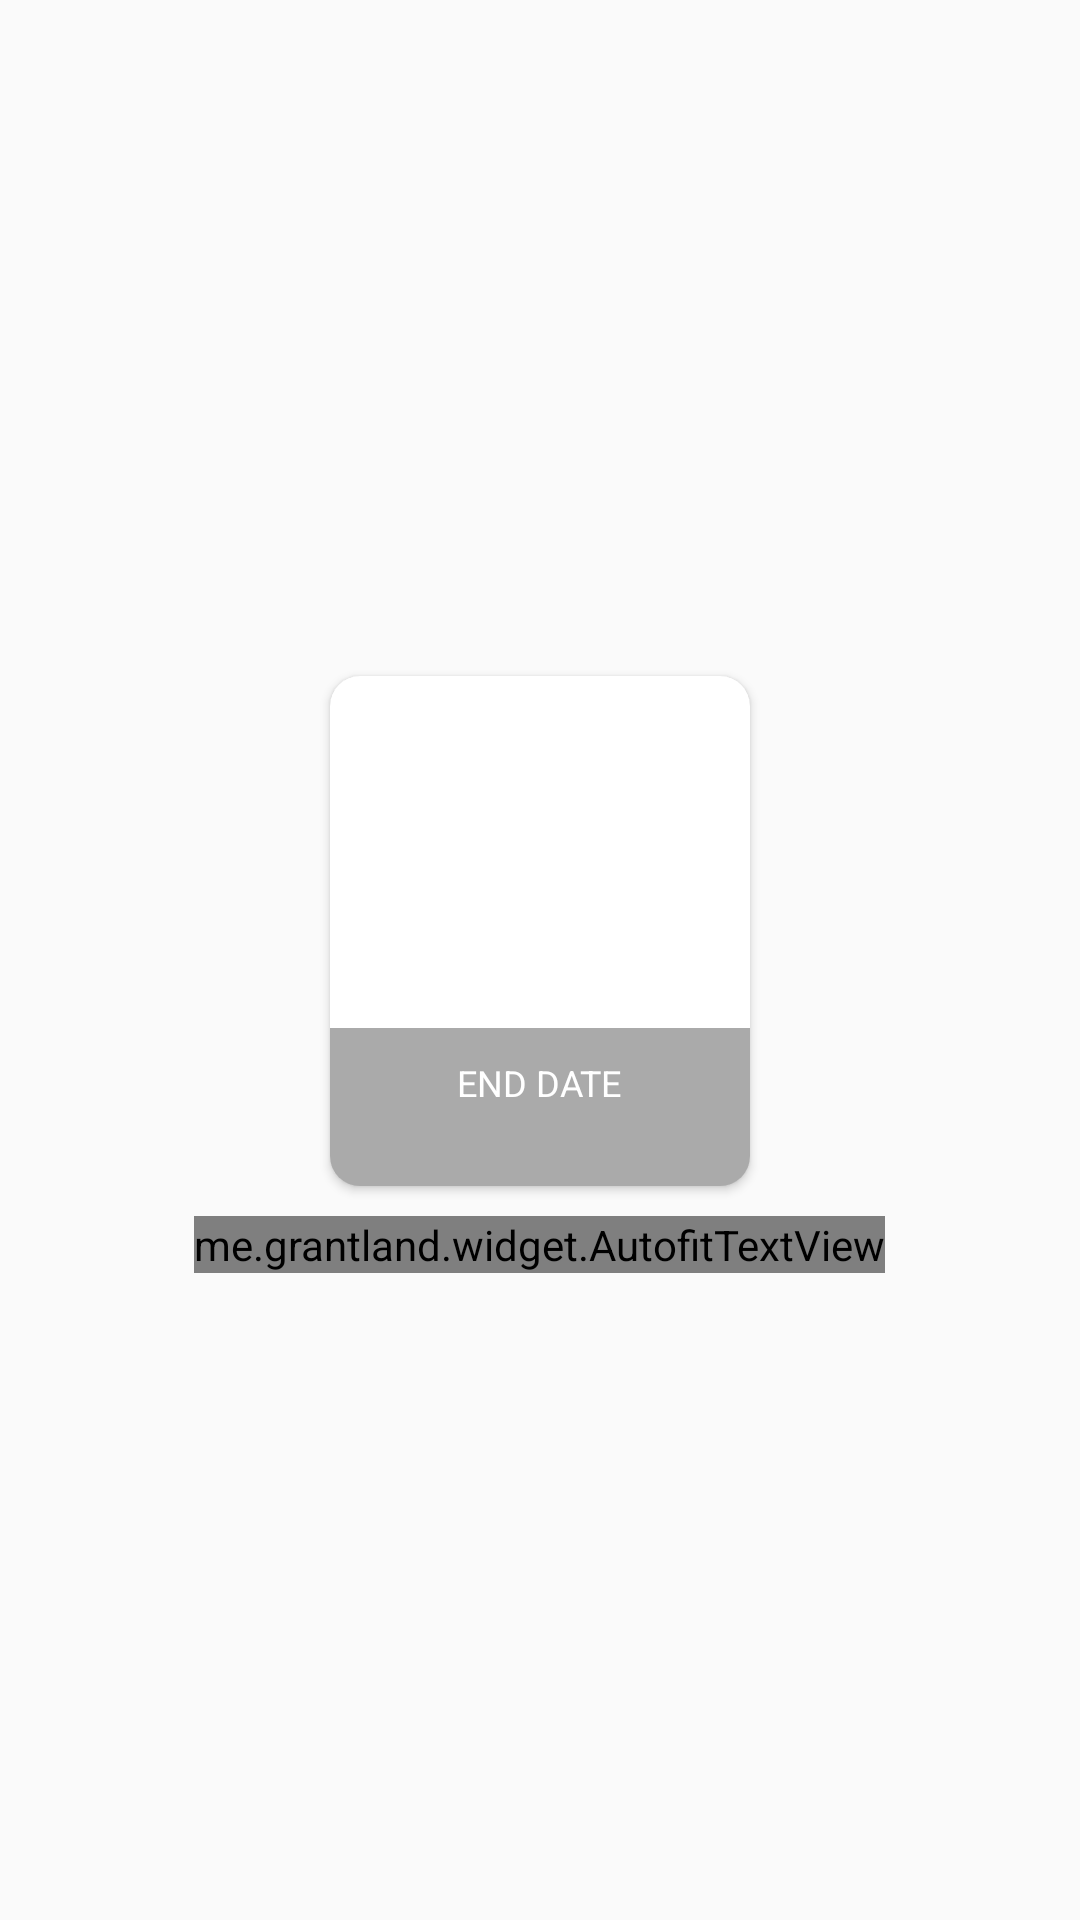

Produce the Android XML layout that renders to this screen, including the resource entries it uses.
<!-- AndroidManifest.xml: application theme AppTheme.NoActionBar -->
<!-- res/layout/rv_item_tournament.xml -->
<?xml version="1.0" encoding="utf-8"?>
<LinearLayout xmlns:android="http://schemas.android.com/apk/res/android"
    xmlns:app="http://schemas.android.com/apk/res-auto"
    android:layout_width="wrap_content"
    android:layout_height="wrap_content"
    android:gravity="center"
    android:orientation="vertical"
    android:paddingEnd="@dimen/margin_small"
    android:paddingStart="@dimen/margin_small"
    android:paddingTop="@dimen/margin_small">

    <android.support.v7.widget.CardView
        style="@style/TournamentCardView"
        app:cardCornerRadius="@dimen/tournament_card_corner_radius">

        <FrameLayout
            android:id="@+id/frame"
            android:layout_width="match_parent"
            android:layout_height="wrap_content">

            <ImageView
                android:id="@+id/img"
                style="@style/TournamentCardImage" />

            <LinearLayout style="@style/TournamentCardDateHolder">

                <TextView style="@style/TournamentCardLabel" />

                <TextView
                    android:id="@+id/date"
                    style="@style/TournamentCardDate" />
            </LinearLayout>
        </FrameLayout>
    </android.support.v7.widget.CardView>

    <me.grantland.widget.AutofitTextView
        android:id="@+id/desc"
        style="@style/TournamentCardDesc" />
</LinearLayout>
<!-- resources referenced by this layout -->
<resources>
  <dimen name="margin_small">10dp</dimen>
  <dimen name="tournament_card_corner_radius">10dp</dimen>
  <style name="TournamentCardDate" parent="WrapContent">
          <item name="android:textSize">@dimen/text_small_medium</item>
          <item name="android:textColor">@color/white</item>
          <item name="android:textStyle">bold</item>
      </style>
  <style name="TournamentCardDateHolder">
          <item name="android:orientation">vertical</item>
          <item name="android:layout_width">match_parent</item>
          <item name="android:layout_height">wrap_content</item>
          <item name="android:layout_gravity">bottom</item>
          <item name="android:gravity">center</item>
          <item name="android:padding">@dimen/margin_small</item>
          <item name="android:background">@color/black_trans</item>
      </style>
  <style name="TournamentCardDesc" parent="WrapContent">
          <item name="android:maxWidth">@dimen/tournament_card_image_width</item>
          <item name="android:layout_marginTop">@dimen/margin_small</item>
          <item name="android:lines">2</item>
          <item name="android:textSize">@dimen/text_medium_large</item>
      </style>
  <style name="TournamentCardImage">
          <item name="android:layout_width">match_parent</item>
          <item name="android:layout_height">@dimen/tournament_card_img_height</item>
          <item name="android:adjustViewBounds">true</item>
          <item name="android:scaleType">centerCrop</item>
      </style>
  <style name="TournamentCardLabel" parent="WrapContent">
          <item name="android:text">@string/end_date</item>
          <item name="android:textSize">@dimen/text_small_medium</item>
          <item name="android:textColor">@color/white</item>
      </style>
  <style name="TournamentCardView">
          <item name="android:layout_width">@dimen/tournament_card_image_width</item>
          <item name="android:layout_height">wrap_content</item>
      </style>
  <style name="AppTheme.NoActionBar">
          <item name="windowActionBar">false</item>
          <item name="windowNoTitle">true</item>
      </style>
  <style name="WrapContent">
          <item name="android:layout_width">wrap_content</item>
          <item name="android:layout_height">wrap_content</item>
      </style>
  <dimen name="text_small_medium">12sp</dimen>
  <color name="white">#FFF</color>
  <color name="black_trans">#5000</color>
  <dimen name="tournament_card_image_width">140dp</dimen>
  <dimen name="text_medium_large">16sp</dimen>
  <dimen name="tournament_card_img_height">170dp</dimen>
  <string name="end_date">END DATE</string>
</resources>
